Photos from the image-classification dataset "dataset_processed" in the GitHub repository snehadpatel/Local-Vegetable-Variety-Classifier. Its 5 classes are: green chilli Marcha, ladies finger, pointed gourd, ivy gourd, peas.

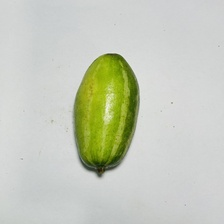
Label: pointed gourd

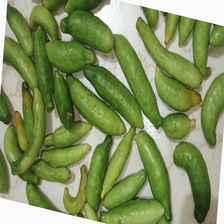
Label: ivy gourd

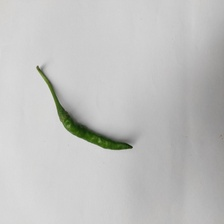
Label: green chilli Marcha

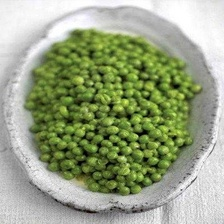
Label: peas

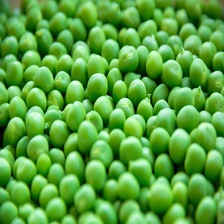
Label: peas

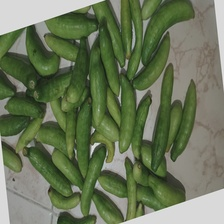
Label: ivy gourd
